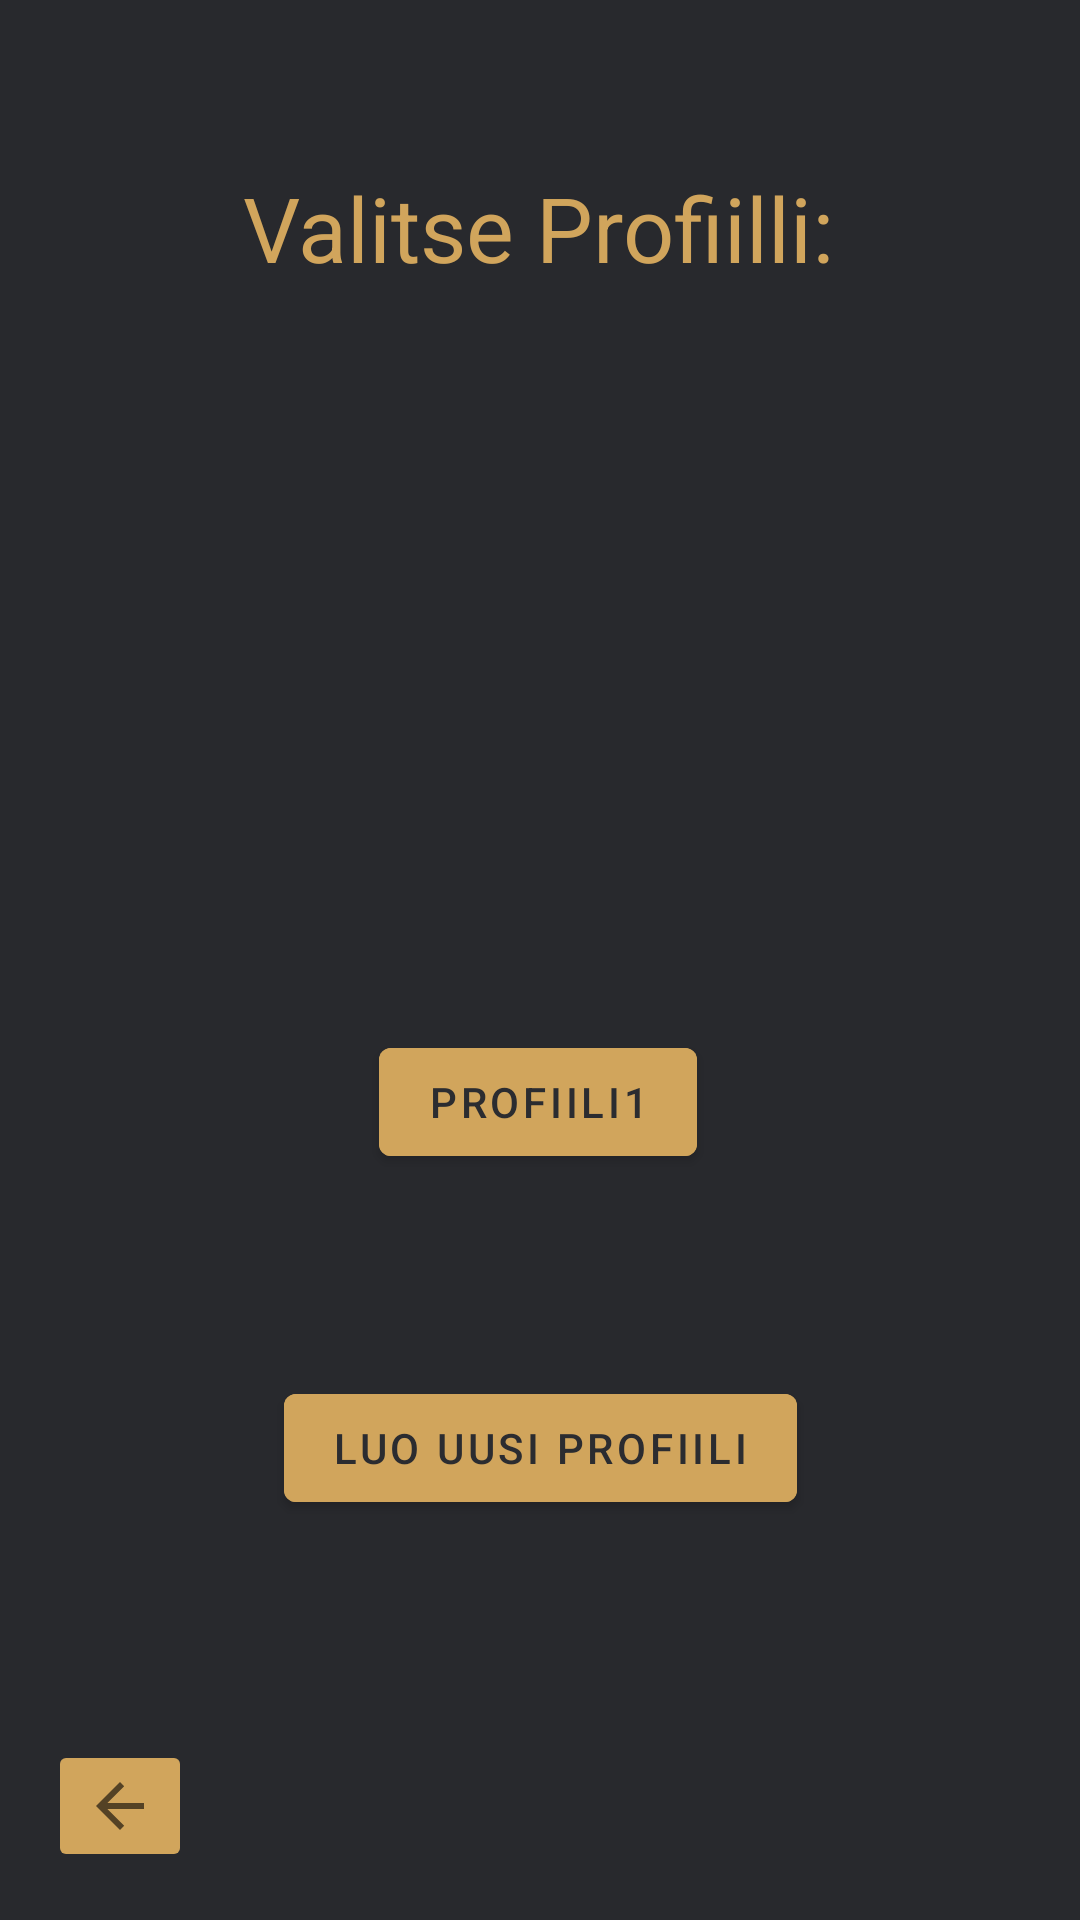

Android layout source for this screen:
<!-- AndroidManifest.xml: application theme Theme.ReenisApp -->
<!-- res/layout/activity_profile.xml -->
<?xml version="1.0" encoding="utf-8"?>
<androidx.constraintlayout.widget.ConstraintLayout xmlns:android="http://schemas.android.com/apk/res/android"
    xmlns:app="http://schemas.android.com/apk/res-auto"
    xmlns:tools="http://schemas.android.com/tools"
    android:id="@+id/newUsername"
    android:layout_width="match_parent"
    android:layout_height="match_parent"
    android:background="@drawable/backgroundgrey"

    tools:context=".ProfileActivity">


    <TextView
        android:id="@+id/heading"
        android:layout_width="wrap_content"
        android:layout_height="wrap_content"
        android:text="Valitse Profiilli:"
        android:textColor="#D1A55C"
        android:textSize="30sp"
        app:layout_constraintBottom_toTopOf="@+id/button"
        app:layout_constraintEnd_toEndOf="parent"
        app:layout_constraintHorizontal_bias="0.497"
        app:layout_constraintStart_toStartOf="parent"
        app:layout_constraintTop_toTopOf="parent"
        app:layout_constraintVertical_bias="0.184" />

    <Button
        android:id="@+id/button"
        android:layout_width="wrap_content"
        android:layout_height="wrap_content"
        android:backgroundTint="#D1A55C"
        android:text="Profiili1"
        android:textColor="#2B2C30"
        app:layout_constraintBottom_toTopOf="@+id/switchToCreateNewBtn"
        app:layout_constraintEnd_toEndOf="parent"
        app:layout_constraintHorizontal_bias="0.498"
        app:layout_constraintStart_toStartOf="parent"
        app:layout_constraintTop_toTopOf="parent"
        app:layout_constraintVertical_bias="0.836" />

    <Button
        android:id="@+id/switchToCreateNewBtn"
        android:layout_width="wrap_content"
        android:layout_height="wrap_content"
        android:backgroundTint="#D1A55C"
        android:text="Luo uusi profiili"
        android:textColor="#2B2C30"
        app:layout_constraintBottom_toBottomOf="parent"
        app:layout_constraintEnd_toEndOf="parent"
        app:layout_constraintStart_toStartOf="parent"
        app:layout_constraintTop_toTopOf="parent"
        app:layout_constraintVertical_bias="0.775" />

    <ImageButton
        android:id="@+id/backBtn"
        android:layout_width="wrap_content"
        android:layout_height="wrap_content"
        android:layout_marginStart="16dp"
        android:layout_marginBottom="16dp"
        android:backgroundTint="#D1A55C"
        android:src="?attr/homeAsUpIndicator"
        app:layout_constraintBottom_toBottomOf="parent"
        app:layout_constraintStart_toStartOf="parent" />


</androidx.constraintlayout.widget.ConstraintLayout>
<!-- resources referenced by this layout -->
<resources>
  <!-- drawable backgroundgrey: png bitmap (drawable, 281 bytes) -->
  <style name="Theme.ReenisApp" parent="Theme.MaterialComponents.DayNight.DarkActionBar">
          
          <item name="colorPrimary">@color/purple_500</item>
          <item name="colorPrimaryVariant">@color/purple_700</item>
          <item name="colorOnPrimary">@color/white</item>
          
          <item name="colorSecondary">@color/teal_200</item>
          <item name="colorSecondaryVariant">@color/teal_700</item>
          <item name="colorOnSecondary">@color/black</item>
          
          <item name="android:statusBarColor" tools:targetApi="l">?attr/colorPrimaryVariant</item>
          
      </style>
  <!-- not gathered from this repository: default colours our renderer supplied (Android Studio template values) -->
  <color name="purple_500">#FF6200EE</color>
  <color name="purple_700">#FF3700B3</color>
  <color name="teal_200">#FF03DAC5</color>
  <color name="teal_700">#FF018786</color>
  <color name="black">#FF000000</color>
  <color name="white">#FFFFFFFF</color>
</resources>
